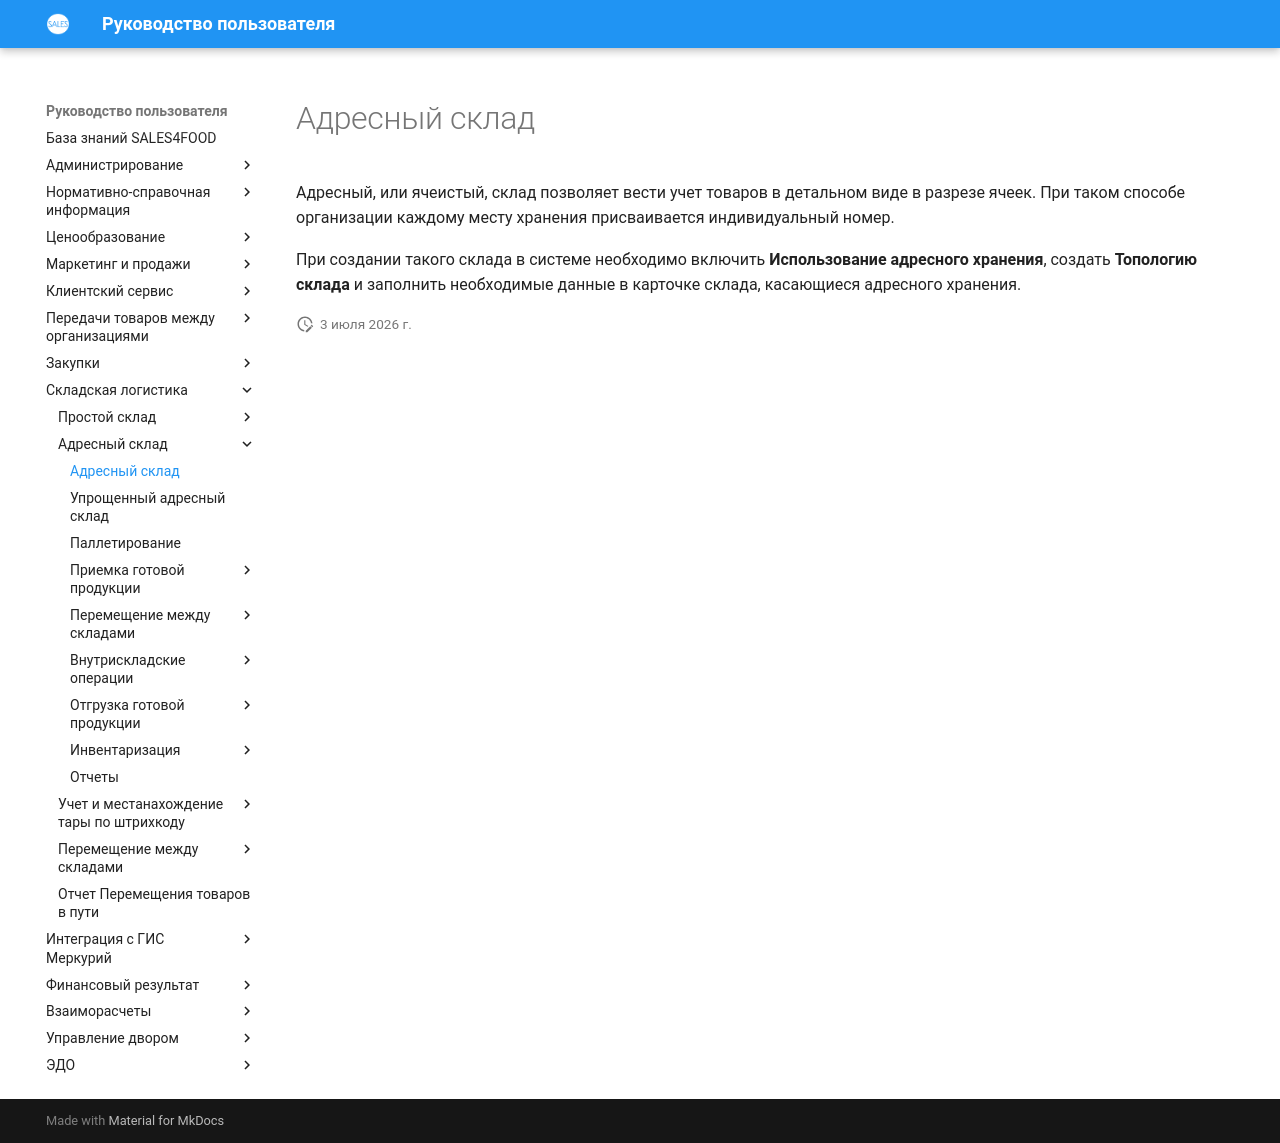

repository: Konstanta-it/sales4food · page: Warehouse/AddressWarehouse/AdressWarehouse/index.html · generator: mkdocs

# Адресный склад

Адресный, или ячеистый, склад позволяет вести учет товаров в детальном виде в разрезе ячеек. При таком способе организации каждому месту хранения присваивается индивидуальный номер.

При создании такого склада в системе необходимо включить **Использование адресного хранения**, создать **Топологию склада** и заполнить необходимые данные в карточке склада, касающиеся адресного хранения.
